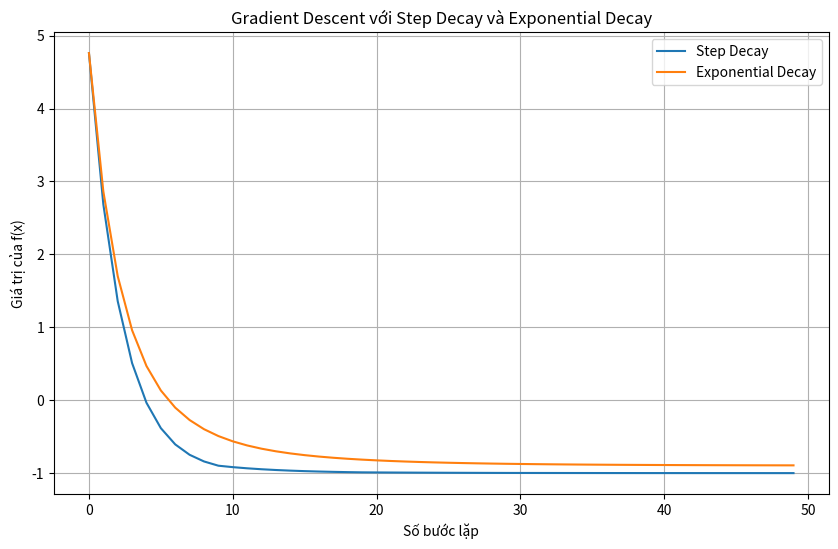

Here is the Python script that generated this plot:
import numpy as np
import matplotlib.pyplot as plt

def f(x):
    return x**2 + 6*x + 8

def f_derivative(x):
    return 2*x + 6

def step_decay(initial_lr, decay_rate, decay_steps, iteration):
    return initial_lr * (decay_rate ** (iteration // decay_steps))

def exponential_decay(initial_lr, decay_rate, iteration):
    return initial_lr * np.exp(-decay_rate * iteration)

def gradient_descent_lr_scheduler(starting_point, initial_learning_rate, num_iterations, decay_strategy, decay_rate, decay_steps=None):
    x = starting_point
    learning_rate = initial_learning_rate
    x_values = []
    f_values = []
    
    for i in range(num_iterations):
        if decay_strategy == "step":
            learning_rate = step_decay(initial_learning_rate, decay_rate, decay_steps, i)
        elif decay_strategy == "exponential":
            learning_rate = exponential_decay(initial_learning_rate, decay_rate, i)
        
        x = x - learning_rate * f_derivative(x)
        x_values.append(x)
        f_values.append(f(x))
        
        print(f"Iteration {i+1}: x = {x}, f(x) = {f(x)}, learning_rate = {learning_rate}")
    
    return f_values

starting_point = 0
initial_learning_rate = 0.1
num_iterations = 50

step_decay_results = gradient_descent_lr_scheduler(starting_point, initial_learning_rate, num_iterations, decay_strategy="step", decay_rate=0.5, decay_steps=10)
exp_decay_results = gradient_descent_lr_scheduler(starting_point, initial_learning_rate, num_iterations, decay_strategy="exponential", decay_rate=0.1)

plt.figure(figsize=(10, 6))
plt.plot(step_decay_results, label="Step Decay")
plt.plot(exp_decay_results, label="Exponential Decay")
plt.title("Gradient Descent với Step Decay và Exponential Decay")
plt.xlabel("Số bước lặp")
plt.ylabel("Giá trị của f(x)")
plt.legend()
plt.grid(True)
plt.show()